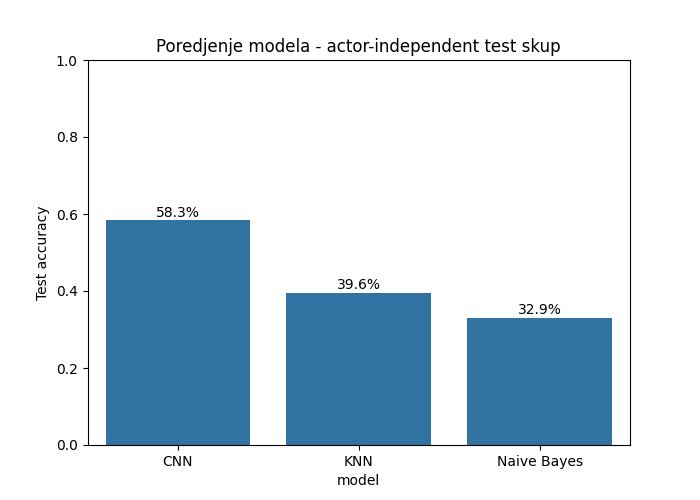

Data behind this chart, as committed beside it:
model, test_accuracy
CNN, 0.5833
KNN, 0.3958
Naive Bayes, 0.3292
